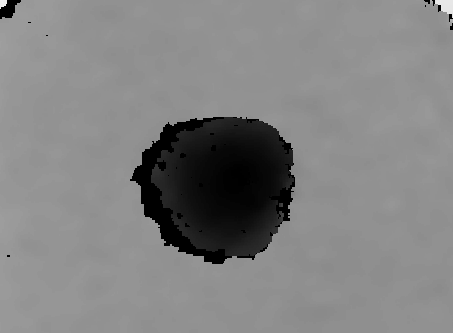

Source data for this figure (header and first rows):
4.53E+02, 4.52E+02, 4.52E+02, 4.52E+02, 4.52E+02, 4.52E+02, 4.52E+02, 0.00E+00, 0.00E+00, 0.00E+00, 0.00E+00, 0.00E+00, 0.00E+00, 0.00E+00, 0.00E+00, 0.00E+00, 0.00E+00, 0.00E+00, 0.00E+00, 0.00E+00, 0.00E+00, 4.03E+02, 4.03E+02, 4.03E+02
4.51E+02, 4.51E+02, 4.52E+02, 4.51E+02, 4.51E+02, 4.51E+02, 4.51E+02, 0.00E+00, 0.00E+00, 0.00E+00, 0.00E+00, 0.00E+00, 0.00E+00, 0.00E+00, 0.00E+00, 0.00E+00, 0.00E+00, 0.00E+00, 0.00E+00, 0.00E+00, 0.00E+00, 4.03E+02, 4.03E+02, 4.03E+02
4.51E+02, 4.51E+02, 4.52E+02, 4.51E+02, 4.51E+02, 4.51E+02, 4.51E+02, 0.00E+00, 0.00E+00, 0.00E+00, 0.00E+00, 0.00E+00, 0.00E+00, 0.00E+00, 0.00E+00, 0.00E+00, 0.00E+00, 0.00E+00, 0.00E+00, 0.00E+00, 4.03E+02, 4.03E+02, 4.03E+02, 4.03E+02
4.51E+02, 4.51E+02, 4.51E+02, 4.51E+02, 4.51E+02, 4.51E+02, 4.51E+02, 0.00E+00, 0.00E+00, 0.00E+00, 0.00E+00, 0.00E+00, 0.00E+00, 0.00E+00, 0.00E+00, 0.00E+00, 0.00E+00, 4.04E+02, 4.04E+02, 4.04E+02, 4.03E+02, 4.03E+02, 4.03E+02, 4.03E+02
4.51E+02, 4.51E+02, 4.51E+02, 4.51E+02, 4.51E+02, 4.51E+02, 0.00E+00, 0.00E+00, 0.00E+00, 0.00E+00, 0.00E+00, 0.00E+00, 0.00E+00, 0.00E+00, 0.00E+00, 0.00E+00, 0.00E+00, 4.04E+02, 4.04E+02, 4.04E+02, 4.03E+02, 4.03E+02, 4.03E+02, 4.03E+02
4.51E+02, 4.51E+02, 4.51E+02, 4.51E+02, 4.51E+02, 4.51E+02, 0.00E+00, 0.00E+00, 0.00E+00, 0.00E+00, 0.00E+00, 0.00E+00, 0.00E+00, 0.00E+00, 0.00E+00, 4.04E+02, 4.04E+02, 4.04E+02, 4.04E+02, 4.04E+02, 4.03E+02, 4.03E+02, 4.03E+02, 4.03E+02
4.51E+02, 4.51E+02, 4.51E+02, 4.51E+02, 0.00E+00, 0.00E+00, 0.00E+00, 0.00E+00, 0.00E+00, 0.00E+00, 0.00E+00, 0.00E+00, 0.00E+00, 0.00E+00, 0.00E+00, 4.04E+02, 4.04E+02, 4.04E+02, 4.04E+02, 4.04E+02, 4.04E+02, 4.04E+02, 4.04E+02, 4.04E+02
4.51E+02, 0.00E+00, 0.00E+00, 0.00E+00, 0.00E+00, 0.00E+00, 0.00E+00, 0.00E+00, 0.00E+00, 0.00E+00, 0.00E+00, 0.00E+00, 0.00E+00, 0.00E+00, 0.00E+00, 4.04E+02, 4.04E+02, 4.04E+02, 4.04E+02, 4.04E+02, 4.04E+02, 4.04E+02, 4.04E+02, 4.04E+02
4.51E+02, 0.00E+00, 0.00E+00, 0.00E+00, 0.00E+00, 0.00E+00, 0.00E+00, 0.00E+00, 0.00E+00, 0.00E+00, 0.00E+00, 0.00E+00, 0.00E+00, 0.00E+00, 0.00E+00, 4.04E+02, 4.04E+02, 4.04E+02, 4.04E+02, 4.04E+02, 4.04E+02, 4.04E+02, 4.04E+02, 4.04E+02
0.00E+00, 0.00E+00, 0.00E+00, 0.00E+00, 0.00E+00, 0.00E+00, 0.00E+00, 0.00E+00, 0.00E+00, 0.00E+00, 0.00E+00, 0.00E+00, 0.00E+00, 0.00E+00, 0.00E+00, 4.04E+02, 4.04E+02, 4.05E+02, 4.04E+02, 4.04E+02, 4.04E+02, 4.04E+02, 4.04E+02, 4.04E+02
0.00E+00, 0.00E+00, 0.00E+00, 0.00E+00, 0.00E+00, 0.00E+00, 0.00E+00, 0.00E+00, 0.00E+00, 0.00E+00, 0.00E+00, 0.00E+00, 0.00E+00, 0.00E+00, 0.00E+00, 4.04E+02, 4.04E+02, 4.05E+02, 4.04E+02, 4.04E+02, 4.04E+02, 4.04E+02, 4.04E+02, 4.04E+02
0.00E+00, 0.00E+00, 0.00E+00, 0.00E+00, 0.00E+00, 0.00E+00, 0.00E+00, 0.00E+00, 0.00E+00, 0.00E+00, 0.00E+00, 0.00E+00, 0.00E+00, 0.00E+00, 0.00E+00, 4.05E+02, 4.05E+02, 4.05E+02, 4.05E+02, 4.05E+02, 4.05E+02, 4.04E+02, 4.04E+02, 4.04E+02
0.00E+00, 0.00E+00, 0.00E+00, 0.00E+00, 0.00E+00, 0.00E+00, 0.00E+00, 0.00E+00, 0.00E+00, 0.00E+00, 0.00E+00, 0.00E+00, 0.00E+00, 0.00E+00, 0.00E+00, 4.05E+02, 4.05E+02, 4.05E+02, 4.05E+02, 4.05E+02, 4.05E+02, 4.05E+02, 4.05E+02, 4.05E+02
0.00E+00, 0.00E+00, 0.00E+00, 0.00E+00, 0.00E+00, 0.00E+00, 0.00E+00, 0.00E+00, 0.00E+00, 0.00E+00, 0.00E+00, 0.00E+00, 0.00E+00, 4.05E+02, 4.05E+02, 4.05E+02, 4.05E+02, 4.05E+02, 4.05E+02, 4.05E+02, 4.05E+02, 4.05E+02, 4.05E+02, 4.05E+02
0.00E+00, 0.00E+00, 0.00E+00, 0.00E+00, 0.00E+00, 0.00E+00, 0.00E+00, 0.00E+00, 0.00E+00, 0.00E+00, 0.00E+00, 0.00E+00, 0.00E+00, 4.04E+02, 4.04E+02, 4.04E+02, 4.05E+02, 4.05E+02, 4.05E+02, 4.05E+02, 4.05E+02, 4.05E+02, 4.05E+02, 4.05E+02
0.00E+00, 0.00E+00, 0.00E+00, 0.00E+00, 0.00E+00, 0.00E+00, 0.00E+00, 0.00E+00, 0.00E+00, 0.00E+00, 0.00E+00, 0.00E+00, 0.00E+00, 4.04E+02, 4.04E+02, 4.04E+02, 4.05E+02, 4.05E+02, 4.05E+02, 4.05E+02, 4.05E+02, 4.05E+02, 4.05E+02, 4.05E+02
0.00E+00, 0.00E+00, 0.00E+00, 0.00E+00, 0.00E+00, 0.00E+00, 0.00E+00, 0.00E+00, 0.00E+00, 0.00E+00, 0.00E+00, 0.00E+00, 4.04E+02, 4.04E+02, 4.04E+02, 4.04E+02, 4.04E+02, 4.04E+02, 4.04E+02, 4.05E+02, 4.05E+02, 4.05E+02, 4.05E+02, 4.05E+02
0.00E+00, 0.00E+00, 4.03E+02, 4.03E+02, 4.03E+02, 0.00E+00, 0.00E+00, 0.00E+00, 0.00E+00, 0.00E+00, 0.00E+00, 0.00E+00, 4.04E+02, 4.04E+02, 4.04E+02, 4.04E+02, 4.04E+02, 4.04E+02, 4.04E+02, 4.05E+02, 4.05E+02, 4.05E+02, 4.05E+02, 4.05E+02
0.00E+00, 0.00E+00, 4.03E+02, 4.03E+02, 4.03E+02, 4.03E+02, 4.03E+02, 4.03E+02, 4.03E+02, 4.04E+02, 4.04E+02, 4.04E+02, 4.04E+02, 4.04E+02, 4.04E+02, 4.04E+02, 4.04E+02, 4.04E+02, 4.04E+02, 4.05E+02, 4.05E+02, 4.05E+02, 4.05E+02, 4.05E+02
4.03E+02, 4.03E+02, 4.03E+02, 4.03E+02, 4.03E+02, 4.03E+02, 4.03E+02, 4.03E+02, 4.03E+02, 4.04E+02, 4.04E+02, 4.04E+02, 4.04E+02, 4.04E+02, 4.04E+02, 4.04E+02, 4.04E+02, 4.04E+02, 4.04E+02, 4.04E+02, 4.04E+02, 4.04E+02, 4.05E+02, 4.04E+02
4.03E+02, 4.03E+02, 4.03E+02, 4.03E+02, 4.03E+02, 4.03E+02, 4.03E+02, 4.03E+02, 4.03E+02, 4.04E+02, 4.04E+02, 4.04E+02, 4.04E+02, 4.04E+02, 4.04E+02, 4.04E+02, 4.04E+02, 4.04E+02, 4.04E+02, 4.04E+02, 4.04E+02, 4.04E+02, 4.05E+02, 4.04E+02
4.03E+02, 4.03E+02, 4.03E+02, 4.03E+02, 4.03E+02, 4.03E+02, 4.03E+02, 4.03E+02, 4.03E+02, 4.04E+02, 4.04E+02, 4.04E+02, 4.04E+02, 4.04E+02, 4.04E+02, 4.04E+02, 4.04E+02, 4.04E+02, 4.04E+02, 4.04E+02, 4.04E+02, 4.04E+02, 4.04E+02, 4.04E+02
4.03E+02, 4.03E+02, 4.03E+02, 4.03E+02, 4.03E+02, 4.03E+02, 4.03E+02, 4.03E+02, 4.03E+02, 4.04E+02, 4.04E+02, 4.04E+02, 4.04E+02, 4.04E+02, 4.04E+02, 4.04E+02, 4.04E+02, 4.04E+02, 4.04E+02, 4.04E+02, 4.04E+02, 4.04E+02, 4.04E+02, 4.04E+02
4.04E+02, 4.04E+02, 4.04E+02, 4.04E+02, 4.04E+02, 4.04E+02, 4.04E+02, 4.04E+02, 4.04E+02, 4.04E+02, 4.04E+02, 4.04E+02, 4.04E+02, 4.04E+02, 4.04E+02, 4.04E+02, 4.04E+02, 4.04E+02, 4.04E+02, 4.04E+02, 4.04E+02, 4.04E+02, 4.04E+02, 4.04E+02
4.04E+02, 4.04E+02, 4.04E+02, 4.04E+02, 4.04E+02, 4.04E+02, 4.04E+02, 4.04E+02, 4.04E+02, 4.04E+02, 4.04E+02, 4.04E+02, 4.04E+02, 4.04E+02, 4.04E+02, 4.04E+02, 4.04E+02, 4.04E+02, 4.04E+02, 4.04E+02, 4.04E+02, 4.04E+02, 4.04E+02, 4.04E+02
4.04E+02, 4.04E+02, 4.04E+02, 4.04E+02, 4.04E+02, 4.04E+02, 4.04E+02, 4.04E+02, 4.04E+02, 4.04E+02, 4.04E+02, 4.04E+02, 4.04E+02, 4.04E+02, 4.04E+02, 4.04E+02, 4.04E+02, 4.04E+02, 4.04E+02, 4.04E+02, 4.04E+02, 4.04E+02, 4.04E+02, 4.04E+02
4.04E+02, 4.04E+02, 4.04E+02, 4.04E+02, 4.04E+02, 4.04E+02, 4.04E+02, 4.04E+02, 4.04E+02, 4.04E+02, 4.04E+02, 4.04E+02, 4.04E+02, 4.04E+02, 4.04E+02, 4.04E+02, 4.04E+02, 4.04E+02, 4.04E+02, 4.04E+02, 4.04E+02, 4.04E+02, 4.04E+02, 4.04E+02
4.04E+02, 4.04E+02, 4.04E+02, 4.04E+02, 4.04E+02, 4.04E+02, 4.04E+02, 4.04E+02, 4.04E+02, 4.04E+02, 4.04E+02, 4.04E+02, 4.04E+02, 4.04E+02, 4.04E+02, 4.04E+02, 4.04E+02, 4.04E+02, 4.04E+02, 4.04E+02, 4.04E+02, 4.04E+02, 4.04E+02, 4.04E+02
4.04E+02, 4.04E+02, 4.04E+02, 4.04E+02, 4.04E+02, 4.04E+02, 4.04E+02, 4.04E+02, 4.04E+02, 4.04E+02, 4.04E+02, 4.04E+02, 4.04E+02, 4.04E+02, 4.04E+02, 4.04E+02, 4.04E+02, 4.04E+02, 4.04E+02, 4.04E+02, 4.04E+02, 4.04E+02, 4.04E+02, 4.04E+02
4.04E+02, 4.04E+02, 4.04E+02, 4.04E+02, 4.04E+02, 4.04E+02, 4.04E+02, 4.04E+02, 4.04E+02, 4.04E+02, 4.04E+02, 4.04E+02, 4.04E+02, 4.04E+02, 4.04E+02, 4.04E+02, 4.04E+02, 4.04E+02, 4.04E+02, 4.04E+02, 4.04E+02, 4.04E+02, 4.04E+02, 4.04E+02
4.05E+02, 4.05E+02, 4.05E+02, 4.05E+02, 4.05E+02, 4.05E+02, 4.05E+02, 4.05E+02, 4.05E+02, 4.05E+02, 4.04E+02, 4.04E+02, 4.04E+02, 4.04E+02, 4.04E+02, 4.04E+02, 4.04E+02, 4.04E+02, 4.04E+02, 4.04E+02, 4.04E+02, 4.04E+02, 4.04E+02, 4.04E+02
4.05E+02, 4.05E+02, 4.05E+02, 4.05E+02, 4.05E+02, 4.05E+02, 4.05E+02, 4.05E+02, 4.05E+02, 4.05E+02, 4.05E+02, 4.04E+02, 4.04E+02, 4.04E+02, 4.04E+02, 4.04E+02, 4.04E+02, 4.04E+02, 4.04E+02, 4.04E+02, 4.04E+02, 4.04E+02, 4.04E+02, 4.04E+02
4.05E+02, 4.05E+02, 4.05E+02, 4.05E+02, 4.05E+02, 4.05E+02, 4.05E+02, 4.05E+02, 4.05E+02, 4.05E+02, 4.05E+02, 4.04E+02, 4.04E+02, 4.04E+02, 4.04E+02, 4.04E+02, 4.04E+02, 4.04E+02, 4.04E+02, 4.04E+02, 4.04E+02, 4.04E+02, 4.04E+02, 4.04E+02
4.06E+02, 4.06E+02, 4.06E+02, 4.06E+02, 4.06E+02, 4.05E+02, 4.05E+02, 4.05E+02, 4.05E+02, 4.05E+02, 4.05E+02, 4.04E+02, 4.04E+02, 4.04E+02, 4.04E+02, 4.04E+02, 4.04E+02, 4.04E+02, 4.04E+02, 4.04E+02, 4.04E+02, 4.04E+02, 4.04E+02, 4.04E+02
4.06E+02, 4.06E+02, 4.06E+02, 4.06E+02, 4.06E+02, 4.05E+02, 4.05E+02, 4.05E+02, 4.05E+02, 4.05E+02, 4.05E+02, 4.04E+02, 4.04E+02, 4.04E+02, 4.04E+02, 4.04E+02, 4.04E+02, 4.04E+02, 4.04E+02, 4.04E+02, 4.04E+02, 4.04E+02, 4.04E+02, 4.03E+02
4.06E+02, 4.06E+02, 4.06E+02, 4.06E+02, 4.06E+02, 4.05E+02, 4.05E+02, 4.05E+02, 4.05E+02, 4.05E+02, 4.05E+02, 4.04E+02, 4.04E+02, 4.04E+02, 4.04E+02, 4.04E+02, 4.04E+02, 4.04E+02, 4.04E+02, 4.03E+02, 4.03E+02, 4.03E+02, 4.03E+02, 4.03E+02
4.06E+02, 4.06E+02, 4.06E+02, 4.06E+02, 4.06E+02, 4.06E+02, 4.05E+02, 4.05E+02, 4.05E+02, 4.05E+02, 4.05E+02, 4.04E+02, 4.04E+02, 4.04E+02, 4.04E+02, 4.04E+02, 4.04E+02, 4.04E+02, 4.04E+02, 4.03E+02, 4.03E+02, 4.03E+02, 4.03E+02, 4.03E+02
4.06E+02, 4.06E+02, 4.06E+02, 4.06E+02, 4.06E+02, 4.06E+02, 4.05E+02, 4.05E+02, 4.05E+02, 4.05E+02, 4.05E+02, 4.04E+02, 4.04E+02, 4.04E+02, 4.04E+02, 4.04E+02, 4.04E+02, 4.04E+02, 4.04E+02, 4.03E+02, 4.03E+02, 4.03E+02, 4.03E+02, 4.03E+02
4.06E+02, 4.06E+02, 4.06E+02, 4.06E+02, 4.06E+02, 4.06E+02, 4.05E+02, 4.05E+02, 4.05E+02, 4.05E+02, 4.05E+02, 4.04E+02, 4.04E+02, 4.04E+02, 4.04E+02, 4.04E+02, 4.04E+02, 4.04E+02, 4.04E+02, 4.03E+02, 4.03E+02, 4.03E+02, 4.03E+02, 4.03E+02
4.06E+02, 4.06E+02, 4.06E+02, 4.06E+02, 4.06E+02, 4.06E+02, 4.05E+02, 4.05E+02, 4.05E+02, 4.05E+02, 4.05E+02, 4.04E+02, 4.04E+02, 4.04E+02, 4.04E+02, 4.04E+02, 4.03E+02, 4.03E+02, 4.03E+02, 4.03E+02, 4.03E+02, 4.03E+02, 4.03E+02, 4.03E+02
4.06E+02, 4.06E+02, 4.06E+02, 4.06E+02, 4.06E+02, 4.06E+02, 4.05E+02, 4.05E+02, 4.05E+02, 4.05E+02, 4.05E+02, 4.04E+02, 4.04E+02, 4.04E+02, 4.04E+02, 4.04E+02, 4.03E+02, 4.03E+02, 4.03E+02, 4.03E+02, 4.03E+02, 4.03E+02, 4.03E+02, 4.03E+02
4.07E+02, 4.07E+02, 4.06E+02, 4.06E+02, 4.06E+02, 4.06E+02, 4.05E+02, 4.05E+02, 4.05E+02, 4.05E+02, 4.05E+02, 4.04E+02, 4.04E+02, 4.04E+02, 4.04E+02, 4.04E+02, 4.03E+02, 4.03E+02, 4.03E+02, 4.03E+02, 4.03E+02, 4.03E+02, 4.03E+02, 4.03E+02
4.07E+02, 4.06E+02, 4.06E+02, 4.06E+02, 4.06E+02, 4.06E+02, 4.05E+02, 4.05E+02, 4.05E+02, 4.05E+02, 4.05E+02, 4.04E+02, 4.04E+02, 4.04E+02, 4.04E+02, 4.04E+02, 4.03E+02, 4.03E+02, 4.03E+02, 4.03E+02, 4.03E+02, 4.03E+02, 4.03E+02, 4.03E+02
4.07E+02, 4.06E+02, 4.06E+02, 4.06E+02, 4.06E+02, 4.06E+02, 4.05E+02, 4.05E+02, 4.05E+02, 4.05E+02, 4.05E+02, 4.04E+02, 4.04E+02, 4.04E+02, 4.04E+02, 4.04E+02, 4.04E+02, 4.04E+02, 4.03E+02, 4.03E+02, 4.03E+02, 4.03E+02, 4.03E+02, 4.03E+02
4.07E+02, 4.06E+02, 4.06E+02, 4.06E+02, 4.06E+02, 4.06E+02, 4.06E+02, 4.06E+02, 4.05E+02, 4.05E+02, 4.05E+02, 4.05E+02, 4.05E+02, 4.04E+02, 4.04E+02, 4.04E+02, 4.04E+02, 4.04E+02, 4.03E+02, 4.03E+02, 4.03E+02, 4.03E+02, 4.03E+02, 4.03E+02
4.07E+02, 4.06E+02, 4.06E+02, 4.06E+02, 4.06E+02, 4.06E+02, 4.06E+02, 4.06E+02, 4.05E+02, 4.05E+02, 4.05E+02, 4.05E+02, 4.05E+02, 4.04E+02, 4.04E+02, 4.04E+02, 4.04E+02, 4.04E+02, 4.03E+02, 4.03E+02, 4.03E+02, 4.03E+02, 4.03E+02, 4.03E+02
4.07E+02, 4.06E+02, 4.06E+02, 4.06E+02, 4.06E+02, 4.06E+02, 4.06E+02, 4.06E+02, 4.05E+02, 4.05E+02, 4.05E+02, 4.05E+02, 4.05E+02, 4.04E+02, 4.04E+02, 4.04E+02, 4.04E+02, 4.04E+02, 4.04E+02, 4.04E+02, 4.04E+02, 4.03E+02, 4.03E+02, 4.03E+02
4.07E+02, 4.06E+02, 4.06E+02, 4.06E+02, 4.06E+02, 4.06E+02, 4.06E+02, 4.06E+02, 4.05E+02, 4.05E+02, 4.05E+02, 4.05E+02, 4.05E+02, 4.04E+02, 4.04E+02, 4.04E+02, 4.04E+02, 4.04E+02, 4.04E+02, 4.04E+02, 4.04E+02, 4.03E+02, 4.03E+02, 4.03E+02
4.06E+02, 4.06E+02, 4.06E+02, 4.06E+02, 4.06E+02, 4.06E+02, 4.06E+02, 4.06E+02, 4.05E+02, 4.05E+02, 4.05E+02, 4.05E+02, 4.05E+02, 4.04E+02, 4.04E+02, 4.04E+02, 4.04E+02, 4.04E+02, 4.04E+02, 4.04E+02, 4.04E+02, 4.03E+02, 4.03E+02, 4.03E+02
4.06E+02, 4.06E+02, 4.06E+02, 4.06E+02, 4.06E+02, 4.06E+02, 4.06E+02, 4.06E+02, 4.05E+02, 4.05E+02, 4.05E+02, 4.05E+02, 4.05E+02, 4.04E+02, 4.04E+02, 4.04E+02, 4.04E+02, 4.04E+02, 4.04E+02, 4.04E+02, 4.04E+02, 4.03E+02, 4.03E+02, 4.03E+02
4.06E+02, 4.06E+02, 4.06E+02, 4.06E+02, 4.06E+02, 4.06E+02, 4.05E+02, 4.05E+02, 4.05E+02, 4.05E+02, 4.05E+02, 4.05E+02, 4.05E+02, 4.04E+02, 4.04E+02, 4.04E+02, 4.04E+02, 4.04E+02, 4.04E+02, 4.04E+02, 4.04E+02, 4.03E+02, 4.03E+02, 4.03E+02
4.06E+02, 4.06E+02, 4.06E+02, 4.06E+02, 4.06E+02, 4.05E+02, 4.05E+02, 4.05E+02, 4.05E+02, 4.05E+02, 4.05E+02, 4.04E+02, 4.04E+02, 4.04E+02, 4.04E+02, 4.04E+02, 4.04E+02, 4.04E+02, 4.04E+02, 4.04E+02, 4.04E+02, 4.03E+02, 4.03E+02, 4.03E+02
4.06E+02, 4.06E+02, 4.06E+02, 4.06E+02, 4.06E+02, 4.05E+02, 4.05E+02, 4.05E+02, 4.05E+02, 4.05E+02, 4.05E+02, 4.04E+02, 4.04E+02, 4.04E+02, 4.04E+02, 4.04E+02, 4.04E+02, 4.04E+02, 4.04E+02, 4.04E+02, 4.04E+02, 4.03E+02, 4.03E+02, 4.03E+02
4.06E+02, 4.06E+02, 4.06E+02, 4.06E+02, 4.06E+02, 4.05E+02, 4.05E+02, 4.05E+02, 4.05E+02, 4.05E+02, 4.05E+02, 4.04E+02, 4.04E+02, 4.04E+02, 4.04E+02, 4.04E+02, 4.04E+02, 4.04E+02, 4.04E+02, 4.03E+02, 4.03E+02, 4.03E+02, 4.03E+02, 4.03E+02
4.06E+02, 4.06E+02, 4.06E+02, 4.05E+02, 4.05E+02, 4.05E+02, 4.05E+02, 4.05E+02, 4.05E+02, 4.05E+02, 4.05E+02, 4.04E+02, 4.04E+02, 4.04E+02, 4.04E+02, 4.04E+02, 4.04E+02, 4.04E+02, 4.04E+02, 4.03E+02, 4.03E+02, 4.03E+02, 4.03E+02, 4.03E+02
4.06E+02, 4.06E+02, 4.06E+02, 4.05E+02, 4.05E+02, 4.05E+02, 4.05E+02, 4.05E+02, 4.05E+02, 4.05E+02, 4.05E+02, 4.04E+02, 4.04E+02, 4.04E+02, 4.04E+02, 4.04E+02, 4.04E+02, 4.03E+02, 4.03E+02, 4.03E+02, 4.03E+02, 4.03E+02, 4.03E+02, 4.03E+02
4.05E+02, 4.05E+02, 4.05E+02, 4.05E+02, 4.05E+02, 4.05E+02, 4.05E+02, 4.05E+02, 4.05E+02, 4.05E+02, 4.05E+02, 4.04E+02, 4.04E+02, 4.04E+02, 4.04E+02, 4.04E+02, 4.04E+02, 4.03E+02, 4.03E+02, 4.03E+02, 4.03E+02, 4.03E+02, 4.03E+02, 4.03E+02
4.05E+02, 4.05E+02, 4.05E+02, 4.05E+02, 4.05E+02, 4.05E+02, 4.05E+02, 4.05E+02, 4.05E+02, 4.05E+02, 4.05E+02, 4.04E+02, 4.04E+02, 4.04E+02, 4.04E+02, 4.04E+02, 4.04E+02, 4.03E+02, 4.03E+02, 4.03E+02, 4.03E+02, 4.03E+02, 4.03E+02, 4.03E+02
4.05E+02, 4.05E+02, 4.05E+02, 4.05E+02, 4.05E+02, 4.05E+02, 4.04E+02, 4.04E+02, 4.04E+02, 4.04E+02, 4.04E+02, 4.04E+02, 4.04E+02, 4.04E+02, 4.04E+02, 4.04E+02, 4.04E+02, 4.03E+02, 4.03E+02, 4.03E+02, 4.03E+02, 4.03E+02, 4.03E+02, 4.03E+02
4.04E+02, 4.04E+02, 4.04E+02, 4.04E+02, 4.04E+02, 4.04E+02, 4.04E+02, 4.04E+02, 4.04E+02, 4.04E+02, 4.04E+02, 4.04E+02, 4.04E+02, 4.04E+02, 4.04E+02, 4.04E+02, 4.03E+02, 4.03E+02, 4.03E+02, 4.03E+02, 4.03E+02, 4.03E+02, 4.03E+02, 4.03E+02
4.04E+02, 4.04E+02, 4.04E+02, 4.04E+02, 4.04E+02, 4.04E+02, 4.04E+02, 4.04E+02, 4.04E+02, 4.04E+02, 4.04E+02, 4.04E+02, 4.04E+02, 4.04E+02, 4.04E+02, 4.04E+02, 4.03E+02, 4.03E+02, 4.03E+02, 4.03E+02, 4.03E+02, 4.03E+02, 4.03E+02, 4.03E+02
... 272 more rows
